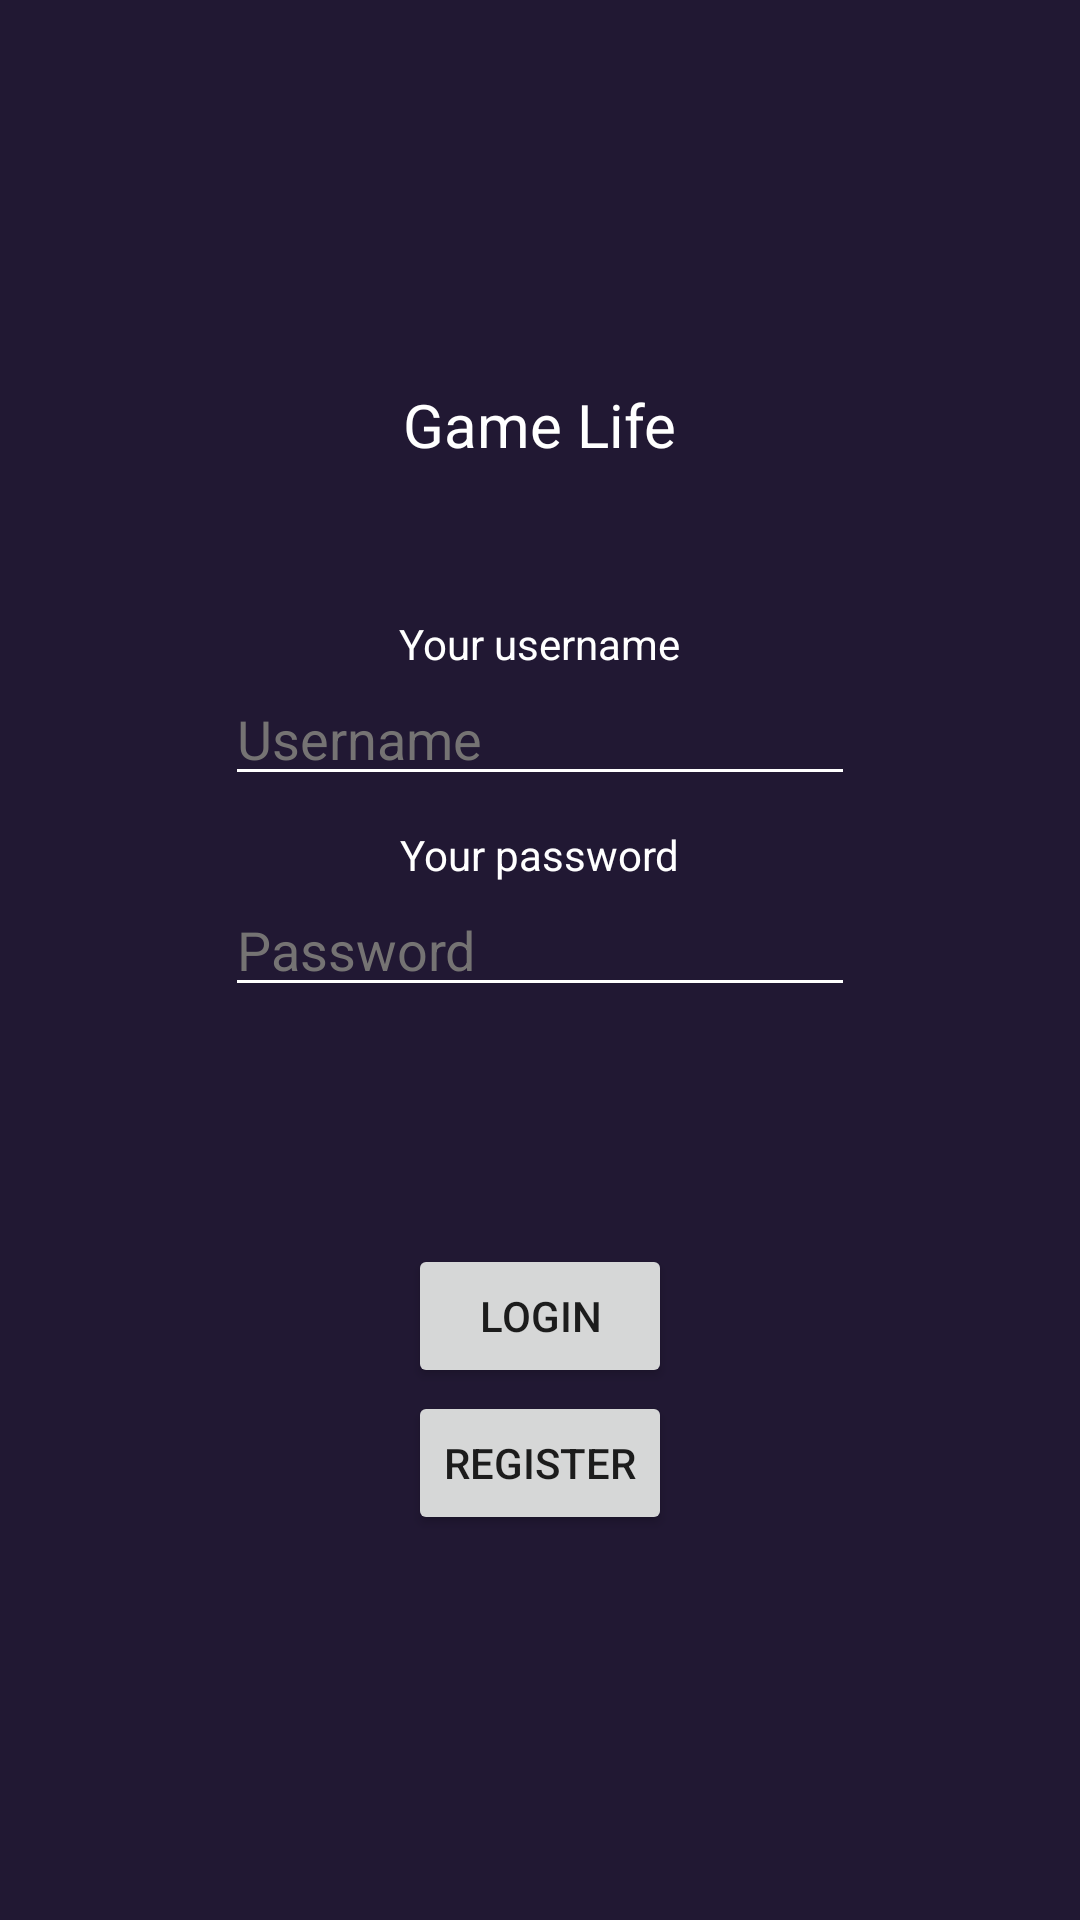

Android layout source for this screen:
<!-- AndroidManifest.xml: application theme Theme.GameLife -->
<!-- res/layout/activity_login.xml -->
<?xml version="1.0" encoding="utf-8"?>
<androidx.appcompat.widget.LinearLayoutCompat xmlns:android="http://schemas.android.com/apk/res/android"
    xmlns:app="http://schemas.android.com/apk/res-auto"
    xmlns:tools="http://schemas.android.com/tools"
    android:layout_width="match_parent"
    android:layout_height="match_parent"
    tools:context=".LoginActivity"
    android:orientation="vertical"
    android:background="#211833"
    android:gravity="center">


    <TextView
        android:layout_width="wrap_content"
        android:layout_height="wrap_content"
        android:paddingBottom="50dp"
        android:text="Game Life"
        android:textColor="@color/white"
        android:textSize="20sp" />



    <TextView
        android:id="@+id/textView"
        android:layout_width="wrap_content"
        android:layout_height="wrap_content"
        android:text="Your username"
        android:textColor="@color/white"
        app:layout_constraintBottom_toBottomOf="parent"
        app:layout_constraintHorizontal_bias="0.444"
        app:layout_constraintLeft_toLeftOf="parent"
        app:layout_constraintRight_toRightOf="parent"
        app:layout_constraintTop_toTopOf="parent" />

    <EditText
        android:id="@+id/editTextTextPersonName"
        android:layout_width="wrap_content"
        android:layout_height="wrap_content"
        android:ems="10"
        android:inputType="textPersonName"
        android:textColor="@color/white"
        android:hint="Username"
        android:backgroundTint="@color/white"
        android:textColorHint="#757373"
        app:layout_constraintBottom_toTopOf="@+id/editTextTextPassword"
        app:layout_constraintEnd_toEndOf="parent"
        app:layout_constraintStart_toStartOf="parent"
        app:layout_constraintTop_toTopOf="parent"
        android:layout_marginBottom="10dp"/>

    <TextView
        android:id="@+id/passwordHello"
        android:layout_width="wrap_content"
        android:layout_height="wrap_content"
        android:text="Your password"
        android:textColor="@color/white"
        app:layout_constraintBottom_toBottomOf="parent"
        app:layout_constraintHorizontal_bias="0.444"
        app:layout_constraintLeft_toLeftOf="parent"
        app:layout_constraintRight_toRightOf="parent"
        app:layout_constraintTop_toTopOf="parent" />

    <EditText
        android:id="@+id/editTextTextPassword"
        android:layout_width="wrap_content"
        android:layout_height="wrap_content"
        android:layout_marginBottom="5dp"
        android:backgroundTint="@color/white"
        android:ems="10"
        android:hint="Password"
        android:textColor="@color/white"
        android:inputType="textPassword"
        android:textColorHint="#757373"
        app:layout_constraintBottom_toTopOf="@+id/textView"
        app:layout_constraintEnd_toEndOf="parent"
        app:layout_constraintStart_toStartOf="parent" />

    <TextView
        android:id="@+id/txtError"
        android:layout_width="wrap_content"
        android:layout_height="wrap_content"
        android:text="Error"
        android:textColor="#EF1717"
        android:layout_marginBottom="55dp"
        android:visibility="invisible"/>

    <Button
        android:id="@+id/buttonLogin"
        android:layout_width="wrap_content"
        android:layout_height="wrap_content"
        android:layout_marginBottom="1dp"
        android:text="Login"
        app:layout_constraintBottom_toTopOf="@+id/textView"
        app:layout_constraintEnd_toEndOf="parent"
        app:layout_constraintStart_toStartOf="parent"
        app:layout_constraintTop_toBottomOf="@+id/editTextTextPassword"
        app:layout_constraintVertical_bias="1.0"
        />

    <Button
        android:id="@+id/buttonRegister"
        android:layout_width="wrap_content"
        android:layout_height="wrap_content"
        android:text="Register"/>
</androidx.appcompat.widget.LinearLayoutCompat>
<!-- resources referenced by this layout -->
<resources>
  <color name="white">#FFFFFFFF</color>
  <style name="Theme.GameLife" parent="Theme.MaterialComponents.DayNight.DarkActionBar">
          
          <item name="colorPrimary">@color/purple_500</item>
          <item name="colorPrimaryVariant">@color/purple_700</item>
          <item name="colorOnPrimary">@color/white</item>
          
          <item name="colorSecondary">@color/teal_200</item>
          <item name="colorSecondaryVariant">@color/teal_700</item>
          <item name="colorOnSecondary">@color/black</item>
          
          <item name="android:statusBarColor" tools:targetApi="l">?attr/colorPrimaryVariant</item>
          
      </style>
  <color name="purple_500">#FF6200EE</color>
  <color name="purple_700">#FF3700B3</color>
  <color name="teal_200">#FF03DAC5</color>
  <color name="teal_700">#FF018786</color>
  <color name="black">#FF000000</color>
</resources>
